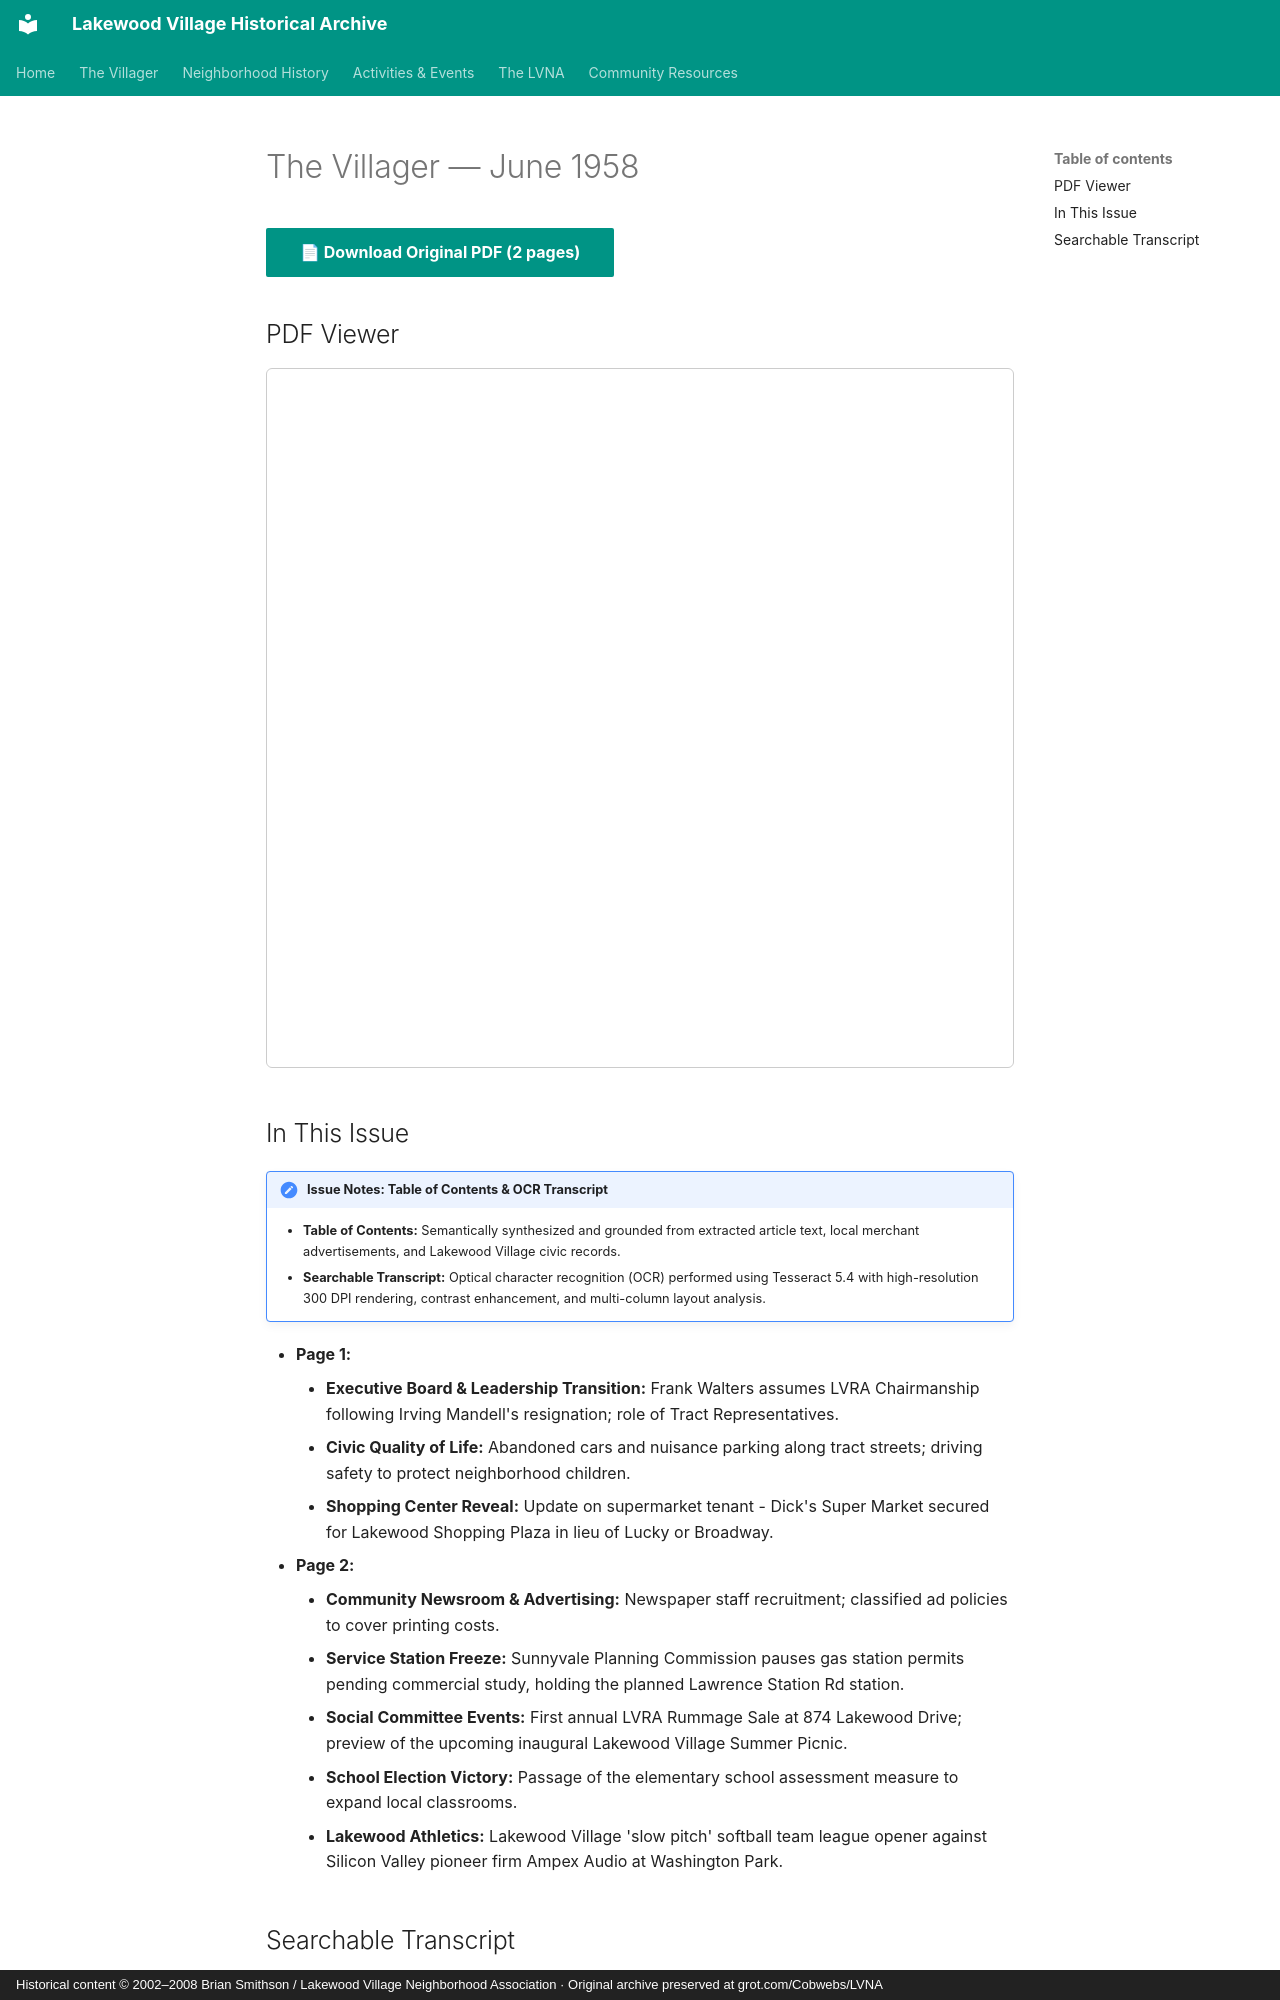

repository: patpat9/lvna_archive · page: Villager/Issues/1958-06/index.html · generator: mkdocs · copyright: Historical content © 2002–2008 Brian Smithson / Lakewood Village Neighborhood Association · Original archive preserved at grot.com/Cobwebs/LVNA

# The Villager — June 1958

[📄 **Download Original PDF** (2 pages)](../Villager_Back_Issues/More_LVRA_Villager/1958-06.pdf){ .md-button .md-button--primary }

## PDF Viewer

<iframe src="../../../Villager/Villager_Back_Issues/More_LVRA_Villager/1958-06.pdf" width="100%" height="700px" style="border: 1px solid #ccc; border-radius: 6px;">
  <p>Your browser does not support inline PDFs. <a href="../../../Villager/Villager_Back_Issues/More_LVRA_Villager/1958-06.pdf">Click here to download.</a></p>
</iframe>

## In This Issue

!!! note "Issue Notes: Table of Contents & OCR Transcript"
    - **Table of Contents:** Semantically synthesized and grounded from extracted article text, local merchant advertisements, and Lakewood Village civic records.
    - **Searchable Transcript:** Optical character recognition (OCR) performed using Tesseract 5.4 with high-resolution 300 DPI rendering, contrast enhancement, and multi-column layout analysis.

- **Page 1:**
    - **Executive Board & Leadership Transition:** Frank Walters assumes LVRA Chairmanship following Irving Mandell's resignation; role of Tract Representatives.
    - **Civic Quality of Life:** Abandoned cars and nuisance parking along tract streets; driving safety to protect neighborhood children.
    - **Shopping Center Reveal:** Update on supermarket tenant - Dick's Super Market secured for Lakewood Shopping Plaza in lieu of Lucky or Broadway.
- **Page 2:**
    - **Community Newsroom & Advertising:** Newspaper staff recruitment; classified ad policies to cover printing costs.
    - **Service Station Freeze:** Sunnyvale Planning Commission pauses gas station permits pending commercial study, holding the planned Lawrence Station Rd station.
    - **Social Committee Events:** First annual LVRA Rummage Sale at 874 Lakewood Drive; preview of the upcoming inaugural Lakewood Village Summer Picnic.
    - **School Election Victory:** Passage of the elementary school assessment measure to expand local classrooms.
    - **Lakewood Athletics:** Lakewood Village 'slow pitch' softball team league opener against Silicon Valley pioneer firm Ampex Audio at Washington Park.
